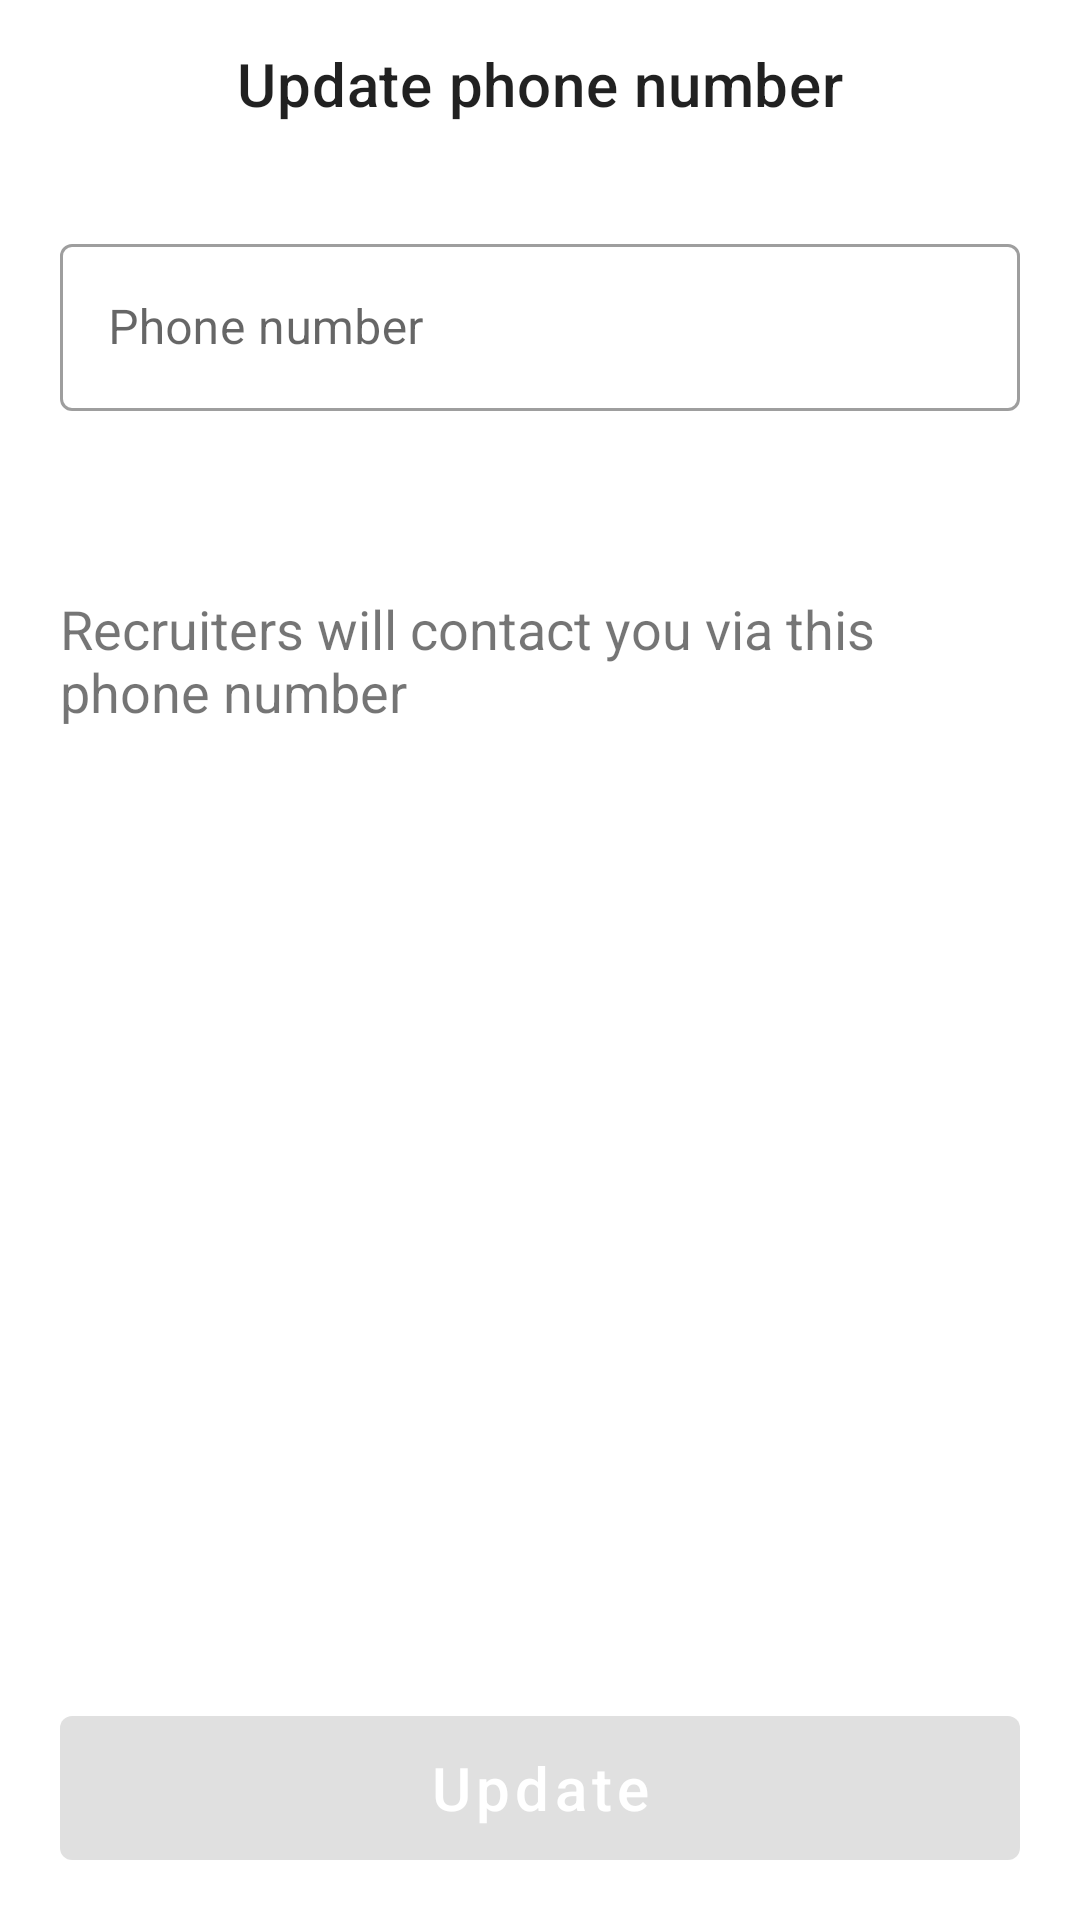

Layout XML and referenced resources for this Android screen:
<!-- AndroidManifest.xml: application theme AppTheme -->
<!-- res/layout/fragment_update_phone_number.xml -->
<?xml version="1.0" encoding="utf-8"?>
<layout xmlns:android="http://schemas.android.com/apk/res/android"
    xmlns:app="http://schemas.android.com/apk/res-auto">

    <LinearLayout
        android:layout_width="match_parent"
        android:layout_height="match_parent"
        android:orientation="vertical">

        <com.google.android.material.appbar.AppBarLayout
            android:layout_width="match_parent"
            android:layout_height="?attr/actionBarSize"
            app:elevation="0dp">

            <com.google.android.material.appbar.MaterialToolbar
                android:id="@+id/toolbar"
                android:layout_width="match_parent"
                android:layout_height="match_parent"
                android:background="@color/white"
                app:elevation="0dp"
                app:title="Update phone number"
                app:titleCentered="true">

            </com.google.android.material.appbar.MaterialToolbar>

        </com.google.android.material.appbar.AppBarLayout>

        <com.google.android.material.textfield.TextInputLayout
            style="@style/Widget.MaterialComponents.TextInputLayout.OutlinedBox"
            android:layout_width="match_parent"
            android:layout_height="wrap_content"
            android:layout_margin="20dp"
            android:hint="@string/phone_number"
            app:errorEnabled="true">

            <com.google.android.material.textfield.TextInputEditText
                android:id="@+id/edPhone"
                android:layout_width="match_parent"
                android:layout_height="wrap_content"
                android:focusable="true"
                android:inputType="phone" />

        </com.google.android.material.textfield.TextInputLayout>

        <TextView
            android:layout_width="match_parent"
            android:layout_height="wrap_content"
            android:layout_margin="20dp"
            android:text="@string/recruiters_will_contact_you_via_this_phone_number"
            android:textSize="18sp" />

        <View
            android:layout_width="wrap_content"
            android:layout_height="0dp"
            android:layout_weight="1" />

        <com.google.android.material.button.MaterialButton
            android:id="@+id/btnUpdate"
            style="@style/Widget.MaterialComponents.Button"
            android:layout_width="match_parent"
            android:layout_height="wrap_content"
            android:layout_gravity="bottom"
            android:layout_margin="20dp"
            android:drawable="@color/color_state_materialbutton"
            android:enabled="false"
            android:insetTop="0dp"
            android:insetBottom="0dp"
            android:text="@string/update"
            android:textAllCaps="false"
            android:textColor="@color/white"
            android:textSize="20sp" />

    </LinearLayout>

</layout>
<!-- resources referenced by this layout -->
<resources>
  <color name="white">#FFFFFFFF</color>
  <string name="phone_number">Phone number</string>
  <string name="recruiters_will_contact_you_via_this_phone_number">Recruiters will contact you via this phone number</string>
  <string name="update">Update</string>
  <style name="AppTheme" parent="Theme.MaterialComponents.Light.NoActionBar">
          
          <item name="colorPrimary">@color/colorPrimary</item>
          <item name="colorOnPrimary">@color/white</item>
          
          <item name="colorSecondary">@color/colorPrimaryLight</item>
          <item name="colorOnSecondary">@color/black</item>
          
          <item name="android:statusBarColor" tools:targetApi="l">@color/colorPrimary</item>
          
      </style>
  <color name="colorPrimary">#009688</color>
  <color name="colorPrimaryLight">#B2DFDB</color>
  <color name="black">#FF000000</color>
</resources>
